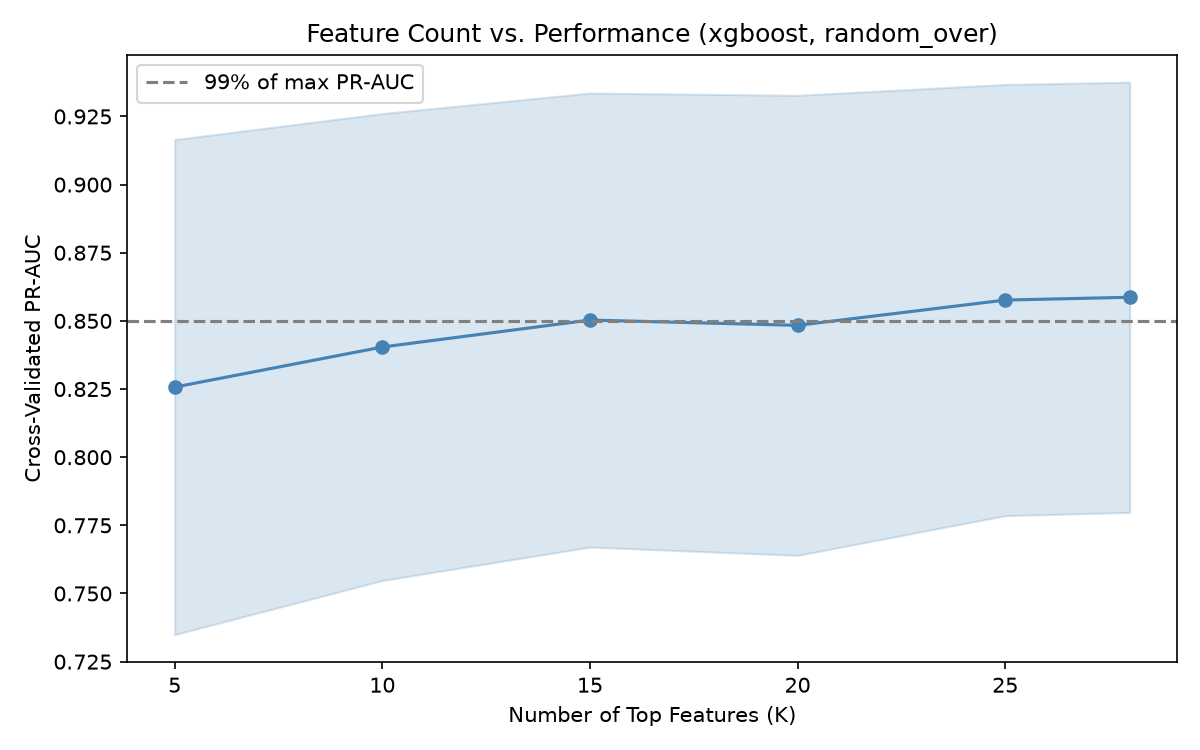

Source data for this figure (header and first rows):
k, mean_prauc, std_prauc
5, 0.8257, 0.0908
10, 0.8404, 0.08565
15, 0.8503, 0.08328
20, 0.8484, 0.08438
25, 0.8576, 0.0791
28, 0.8587, 0.07892
